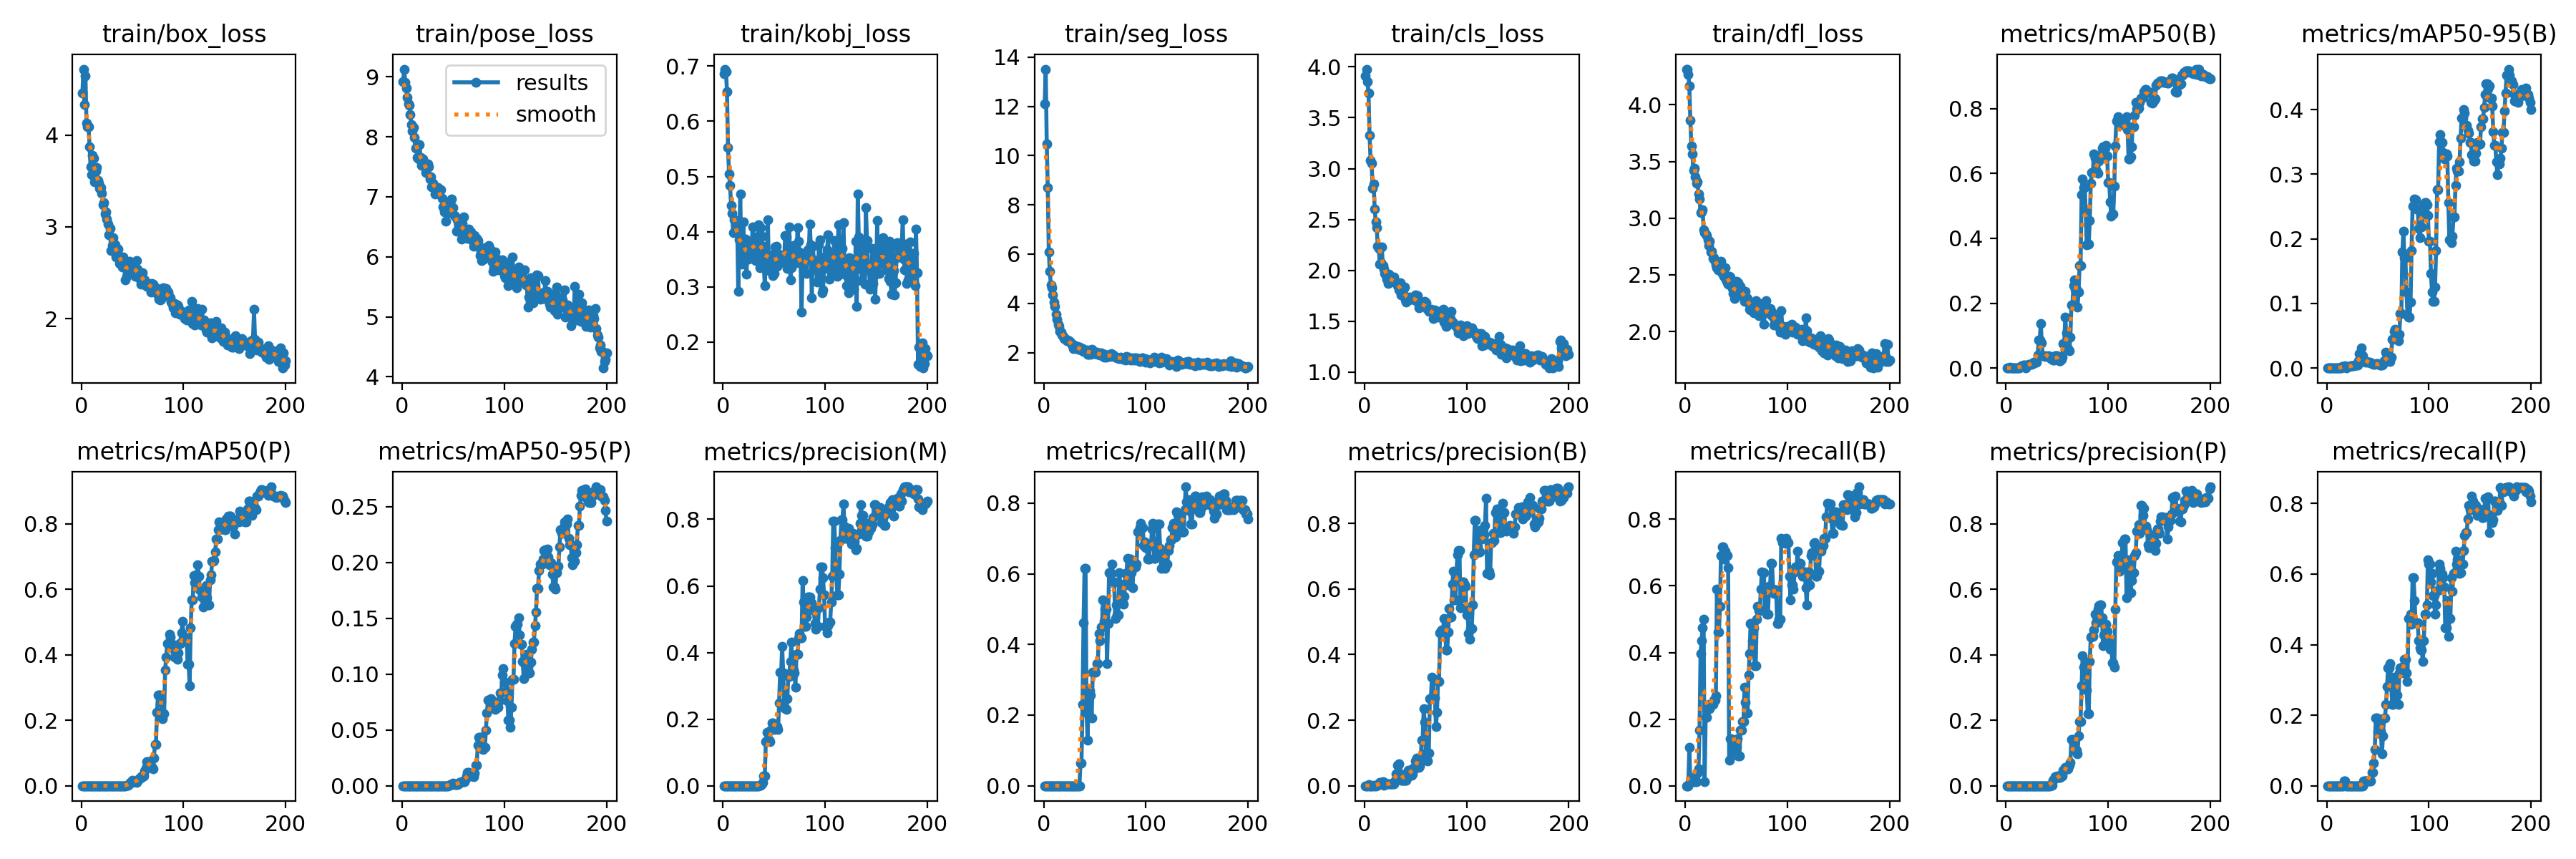

Source data for this figure (header and first rows):
epoch, train/box_loss, train/pose_loss, train/kobj_loss, train/seg_loss, train/cls_loss, train/dfl_loss, metrics/precision(B), metrics/recall(B), metrics/mAP50(B), metrics/mAP50-95(B), metrics/precision(P), metrics/recall(P), metrics/mAP50(P), metrics/mAP50-95(P), metrics/precision(M), metrics/recall(M), metrics/mAP50(M), metrics/mAP50-95(M), val/box_loss, val/pose_loss, val/kobj_loss, val/seg_loss, val/cls_loss
1, 4.46, 8.921, 0.6865, 12.11, 3.909, 4.315, 0, 0, 0, 0, 0, 0, 0, 0, 0, 0, 0, 0, 4.428, 8.981, 0.6637, 5.218, 3.817
2, 4.718, 9.126, 0.6946, 13.52, 3.978, 4.314, 0, 0, 0, 0, 0, 0, 0, 0, 0, 0, 0, 0, 4.43, 8.979, 0.6636, 5.218, 3.817
3, 4.332, 8.909, 0.6904, 10.47, 3.858, 4.27, 0, 0, 0, 0, 0, 0, 0, 0, 0, 0, 0, 0, 4.431, 8.978, 0.6637, 5.218, 3.815
4, 4.648, 8.81, 0.6538, 8.7, 3.742, 4.169, 0.00273, 0.1154, 0.00153, 0.00033, 0, 0, 0, 0, 0, 0, 0, 0, 3.856, 8.869, 0.5205, 5.237, 3.402
5, 4.132, 8.651, 0.5523, 6.093, 3.324, 3.861, 0.0003, 0.01282, 0.00042, 0.00013, 0, 0, 0, 0, 0, 0, 0, 0, 3.679, 8.823, 0.4247, 4.909, 3.17
6, 4.094, 8.543, 0.5043, 5.299, 3.082, 3.634, 0.0003, 0.01282, 0.00042, 0.00013, 0, 0, 0, 0, 0, 0, 0, 0, 3.584, 8.752, 0.3713, 4.808, 2.992
7, 4.095, 8.522, 0.4834, 4.758, 3.056, 3.565, 0.0003, 0.01282, 0.00018, 5e-05, 0, 0, 0, 0, 0, 0, 0, 0, 3.501, 8.658, 0.3302, 4.79, 3.022
8, 3.873, 8.364, 0.4476, 4.624, 2.807, 3.421, 0.0003, 0.01282, 0.00018, 5e-05, 0, 0, 0, 0, 0, 0, 0, 0, 3.472, 8.628, 0.3118, 4.783, 3.021
9, 3.655, 8.202, 0.4326, 4.333, 2.847, 3.442, 0.00061, 0.02564, 0.00032, 0.0001, 0, 0, 0, 0, 0, 0, 0, 0, 3.383, 8.528, 0.2776, 4.64, 3.029
10, 3.572, 8.095, 0.3986, 4.059, 2.605, 3.366, 0.0003, 0.01282, 0.00017, 5e-05, 0, 0, 0, 0, 0, 0, 0, 0, 3.353, 8.476, 0.2617, 4.727, 3.019
11, 3.78, 8.159, 0.4213, 3.865, 2.477, 3.307, 0.0003, 0.01282, 0.00017, 3e-05, 0, 0, 0, 0, 0, 0, 0, 0, 3.319, 8.384, 0.2347, 5.035, 3.088
12, 3.748, 7.984, 0.4198, 3.567, 2.42, 3.318, 0.00091, 0.03846, 0.00048, 0.00017, 0, 0, 0, 0, 0, 0, 0, 0, 3.303, 8.345, 0.2233, 5.248, 3.091
13, 3.489, 7.805, 0.4208, 3.34, 2.239, 3.216, 0.00121, 0.05128, 0.00066, 0.00021, 0, 0, 0, 0, 0, 0, 0, 0, 3.251, 8.274, 0.2205, 5.242, 3.262
14, 3.607, 7.808, 0.4125, 3.138, 2.212, 3.167, 0.00394, 0.1667, 0.00231, 0.00046, 0, 0, 0, 0, 0, 0, 0, 0, 3.193, 8.239, 0.2288, 5.323, 3.304
15, 3.646, 7.654, 0.2922, 3.069, 2.061, 3.051, 0.00939, 0.3974, 0.00684, 0.00212, 0, 0, 0, 0, 0, 0, 0, 0, 3.12, 8.176, 0.228, 5.652, 3.455
16, 3.505, 7.625, 0.3847, 2.851, 2.075, 3.054, 0.0103, 0.4359, 0.00796, 0.00245, 0, 0, 0, 0, 0, 0, 0, 0, 3.092, 8.156, 0.2246, 5.687, 3.517
17, 3.478, 7.87, 0.4682, 2.828, 2.228, 3.073, 0.01121, 0.4744, 0.00918, 0.00289, 0.0003, 0.01282, 0.00015, 2e-05, 0, 0, 0, 0, 3.046, 8.107, 0.2189, 6.025, 3.541
18, 3.423, 7.656, 0.3513, 2.707, 2.046, 2.897, 0.01182, 0.5, 0.00981, 0.00326, 0.0003, 0.01282, 0.00016, 2e-05, 0, 0, 0, 0, 3.019, 8.101, 0.2172, 6.391, 3.598
19, 3.426, 7.523, 0.3411, 2.657, 2.011, 2.873, 0.0011, 0.01282, 0.00057, 6e-05, 0, 0, 0, 0, 0, 0, 0, 0, 2.986, 8.097, 0.2152, 6.596, 3.615
20, 3.365, 7.626, 0.4173, 2.575, 1.969, 2.86, 0.00485, 0.2051, 0.00601, 0.00127, 0, 0, 0, 0, 0, 0, 0, 0, 2.962, 8.088, 0.2126, 6.569, 3.614
21, 3.238, 7.535, 0.359, 2.532, 1.951, 2.848, 0.00485, 0.2051, 0.00942, 0.00219, 0, 0, 0, 0, 0, 0, 0, 0, 2.945, 8.098, 0.2107, 6.463, 3.627
22, 3.266, 7.533, 0.3871, 2.53, 1.915, 2.807, 0.00545, 0.2308, 0.01212, 0.00279, 0, 0, 0, 0, 0, 0, 0, 0, 2.926, 8.1, 0.2082, 6.403, 3.656
23, 3.139, 7.399, 0.3227, 2.487, 1.87, 2.756, 0.00576, 0.2436, 0.01141, 0.00298, 0, 0, 0, 0, 0, 0, 0, 0, 2.911, 8.11, 0.2052, 6.362, 3.673
24, 3.164, 7.489, 0.3591, 2.478, 1.96, 2.794, 0.00545, 0.2308, 0.01146, 0.00318, 0, 0, 0, 0, 0, 0, 0, 0, 2.905, 8.104, 0.2029, 6.347, 3.711
25, 3.086, 7.548, 0.3507, 2.481, 1.887, 2.703, 0.00576, 0.2436, 0.01233, 0.00321, 0, 0, 0, 0, 0, 0, 0, 0, 2.899, 8.106, 0.2021, 6.277, 3.692
26, 3.035, 7.495, 0.3732, 2.433, 1.934, 2.71, 0.00576, 0.2436, 0.01323, 0.0037, 0, 0, 0, 0, 0, 0, 0, 0, 2.9, 8.109, 0.201, 6.245, 3.696
27, 2.911, 7.295, 0.3727, 2.376, 1.892, 2.646, 0.00576, 0.2436, 0.01746, 0.00437, 0, 0, 0, 0, 0, 0, 0, 0, 2.892, 8.095, 0.1988, 6.081, 3.68
28, 2.988, 7.328, 0.3597, 2.276, 1.897, 2.654, 0.00606, 0.2564, 0.01721, 0.00422, 0, 0, 0, 0, 0, 0, 0, 0, 2.891, 8.078, 0.1959, 5.72, 3.671
29, 2.746, 7.161, 0.4089, 2.16, 1.931, 2.622, 0.00606, 0.2564, 0.01721, 0.00422, 0, 0, 0, 0, 0, 0, 0, 0, 2.891, 8.078, 0.1959, 5.72, 3.671
30, 2.799, 7.228, 0.3643, 2.305, 1.881, 2.591, 0.01733, 0.2692, 0.01787, 0.00497, 0, 0, 0, 0, 0, 0, 0, 0, 2.898, 8.064, 0.1949, 5.216, 3.655
31, 2.886, 7.176, 0.3648, 2.216, 1.886, 2.562, 0.03633, 0.5897, 0.04021, 0.01116, 0, 0, 0, 0, 0, 0, 0, 0, 2.9, 8.034, 0.1934, 4.698, 3.596
32, 2.82, 7.047, 0.3474, 2.226, 1.847, 2.543, 0.06294, 0.4615, 0.08586, 0.02208, 0, 0, 0, 0, 0, 0, 0, 0, 2.899, 8.014, 0.1924, 4.175, 3.605
33, 2.803, 7.146, 0.388, 2.246, 1.855, 2.557, 0.06294, 0.4615, 0.08586, 0.02208, 0, 0, 0, 0, 0, 0, 0, 0, 2.899, 8.014, 0.1924, 4.175, 3.605
34, 2.672, 7.154, 0.3918, 2.14, 1.807, 2.596, 0.06667, 0.5385, 0.1369, 0.03129, 0, 0, 0, 0, 0, 0, 0, 0, 2.888, 8.005, 0.1927, 3.775, 3.582
35, 2.756, 7.157, 0.4124, 2.219, 1.877, 2.619, 0.03709, 0.6923, 0.07804, 0.01886, 0, 0, 0, 0, 0, 0, 0, 0, 2.879, 7.994, 0.193, 3.475, 3.445
36, 2.757, 7.074, 0.3341, 2.14, 1.756, 2.514, 0.01777, 0.7179, 0.03753, 0.01035, 0.00032, 0.01282, 0.00017, 2e-05, 0.00159, 0.0641, 0.00142, 0.00016, 2.897, 7.982, 0.1921, 3.21, 3.283
37, 2.601, 7.116, 0.4071, 2.093, 1.816, 2.54, 0.01777, 0.7179, 0.03753, 0.01035, 0.00032, 0.01282, 0.00017, 2e-05, 0.00159, 0.0641, 0.00142, 0.00016, 2.897, 7.982, 0.1921, 3.21, 3.283
38, 2.65, 7.112, 0.3918, 2.155, 1.804, 2.484, 0.01606, 0.6795, 0.0347, 0.00896, 0.0003, 0.01282, 0.00016, 2e-05, 0.00545, 0.2308, 0.01219, 0.00166, 2.926, 7.96, 0.1912, 2.972, 3.172
39, 2.651, 6.979, 0.3736, 2.032, 1.834, 2.565, 0.01667, 0.7051, 0.03734, 0.01005, 0.0003, 0.01282, 0.00016, 2e-05, 0.01091, 0.4615, 0.03998, 0.00622, 2.924, 7.944, 0.1909, 2.777, 3.119
40, 2.566, 6.829, 0.3392, 2.081, 1.711, 2.452, 0.01649, 0.6923, 0.03579, 0.00943, 0.00031, 0.01282, 0.00016, 2e-05, 0.03044, 0.6154, 0.07383, 0.01471, 2.945, 7.896, 0.1885, 2.626, 3.014
41, 2.671, 6.753, 0.3027, 2.033, 1.691, 2.429, 0.01649, 0.6923, 0.03579, 0.00943, 0.00031, 0.01282, 0.00016, 2e-05, 0.03044, 0.6154, 0.07383, 0.01471, 2.945, 7.896, 0.1885, 2.626, 3.014
42, 2.579, 6.887, 0.3565, 2.103, 1.724, 2.419, 0.02464, 0.6539, 0.03716, 0.00956, 0.00034, 0.01282, 0.00018, 2e-05, 0.1324, 0.2051, 0.08463, 0.0194, 2.994, 7.841, 0.1866, 2.547, 2.958
43, 2.425, 6.589, 0.3579, 1.922, 1.711, 2.488, 0.04806, 0.07692, 0.03396, 0.0083, 0.00034, 0.01282, 0.00018, 2e-05, 0.1614, 0.1282, 0.08661, 0.02106, 3.058, 7.769, 0.1833, 2.486, 2.869
44, 2.465, 6.76, 0.4219, 1.93, 1.736, 2.481, 0.0469, 0.141, 0.02913, 0.00678, 0.00126, 0.03846, 0.00072, 7e-05, 0.1375, 0.2692, 0.09135, 0.02304, 3.178, 7.657, 0.1766, 2.421, 2.737
45, 2.6, 6.832, 0.3293, 2.097, 1.714, 2.426, 0.0469, 0.141, 0.02913, 0.00678, 0.00126, 0.03846, 0.00072, 7e-05, 0.1375, 0.2692, 0.09135, 0.02304, 3.178, 7.657, 0.1766, 2.421, 2.737
46, 2.518, 6.737, 0.3412, 1.93, 1.712, 2.383, 0.03101, 0.1282, 0.02537, 0.0059, 0.01623, 0.0641, 0.00226, 0.00023, 0.133, 0.2564, 0.1019, 0.0279, 3.331, 7.483, 0.1655, 2.357, 2.619
47, 2.625, 6.889, 0.3529, 2.143, 1.733, 2.334, 0.03738, 0.1026, 0.0255, 0.00526, 0.02045, 0.1026, 0.00654, 0.00076, 0.1659, 0.1923, 0.114, 0.03292, 3.444, 7.234, 0.153, 2.293, 2.541
48, 2.614, 6.959, 0.3578, 2.085, 1.727, 2.29, 0.05374, 0.1026, 0.03772, 0.00671, 0.02664, 0.1923, 0.01018, 0.00134, 0.1882, 0.3205, 0.1512, 0.043, 3.473, 6.958, 0.1434, 2.207, 2.448
49, 2.564, 6.723, 0.3209, 1.962, 1.709, 2.344, 0.05374, 0.1026, 0.03772, 0.00671, 0.02664, 0.1923, 0.01018, 0.00134, 0.1882, 0.3205, 0.1512, 0.043, 3.473, 6.958, 0.1434, 2.207, 2.448
50, 2.586, 6.82, 0.3236, 1.982, 1.76, 2.445, 0.07663, 0.1154, 0.03865, 0.00651, 0.0293, 0.1538, 0.01703, 0.00204, 0.1704, 0.3205, 0.1685, 0.0493, 3.577, 6.796, 0.1356, 2.137, 2.401
51, 2.523, 6.692, 0.372, 1.951, 1.694, 2.317, 0.08507, 0.141, 0.02911, 0.00523, 0.02504, 0.1795, 0.012, 0.00142, 0.1699, 0.3205, 0.1717, 0.0513, 3.76, 6.87, 0.1295, 2.084, 2.466
52, 2.522, 6.672, 0.3738, 2.013, 1.753, 2.43, 0.05583, 0.08974, 0.02219, 0.00438, 0.02573, 0.1538, 0.01154, 0.00129, 0.1773, 0.3462, 0.1592, 0.0445, 3.887, 7.035, 0.1254, 2.04, 2.457
53, 2.463, 6.426, 0.337, 1.928, 1.628, 2.342, 0.05583, 0.08974, 0.02219, 0.00438, 0.02573, 0.1538, 0.01154, 0.00129, 0.1773, 0.3462, 0.1592, 0.0445, 3.887, 7.035, 0.1254, 2.04, 2.457
54, 2.636, 6.619, 0.36, 1.963, 1.646, 2.399, 0.05948, 0.1667, 0.02655, 0.00493, 0.02898, 0.08974, 0.00982, 0.00128, 0.1681, 0.4299, 0.1867, 0.05045, 3.918, 7.101, 0.123, 2.004, 2.263
55, 2.539, 6.596, 0.3479, 1.908, 1.669, 2.356, 0.07713, 0.1667, 0.03277, 0.00604, 0.03044, 0.141, 0.01406, 0.00185, 0.2484, 0.4103, 0.2509, 0.08284, 3.876, 7.041, 0.1193, 1.998, 2.111
56, 2.509, 6.541, 0.343, 1.975, 1.669, 2.338, 0.1395, 0.1923, 0.07435, 0.01179, 0.04632, 0.1923, 0.02034, 0.00271, 0.3406, 0.4487, 0.3246, 0.1141, 3.63, 6.835, 0.1155, 1.997, 1.998
57, 2.435, 6.496, 0.3567, 1.913, 1.673, 2.309, 0.1395, 0.1923, 0.07435, 0.01179, 0.04632, 0.1923, 0.02034, 0.00271, 0.3406, 0.4487, 0.3246, 0.1141, 3.63, 6.835, 0.1155, 1.997, 1.998
58, 2.376, 6.294, 0.3452, 1.865, 1.642, 2.263, 0.2355, 0.2949, 0.1577, 0.02501, 0.05624, 0.2308, 0.02817, 0.00351, 0.4184, 0.5256, 0.3822, 0.1528, 3.415, 6.695, 0.1145, 1.96, 1.941
59, 2.473, 6.561, 0.3539, 1.82, 1.696, 2.353, 0.1943, 0.2505, 0.1092, 0.01914, 0.05069, 0.2821, 0.02489, 0.00336, 0.3384, 0.4656, 0.297, 0.1198, 3.425, 6.609, 0.1139, 1.939, 2.049
60, 2.503, 6.66, 0.3536, 1.934, 1.679, 2.294, 0.1003, 0.218, 0.05895, 0.01094, 0.05253, 0.3333, 0.02892, 0.00381, 0.2332, 0.5, 0.2051, 0.0707, 3.453, 6.501, 0.1134, 1.933, 2.265
... 140 more rows
